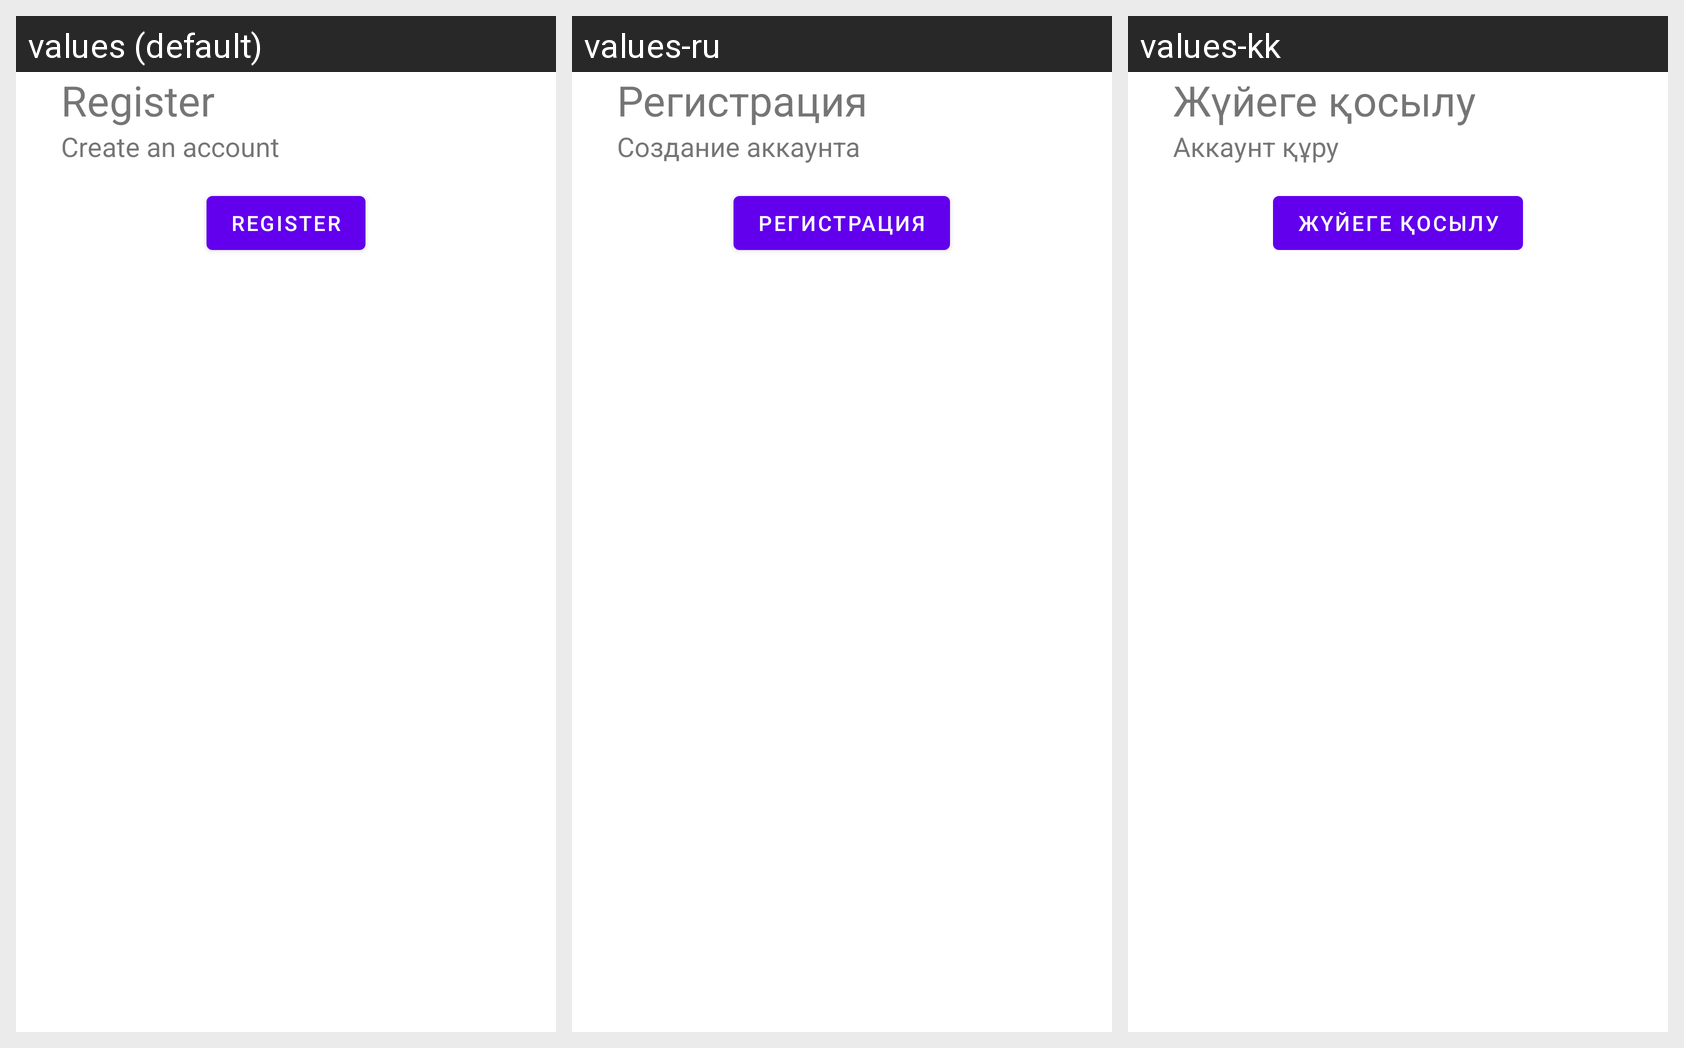

Strings drawn on this Android screen and how each of the app's shown locales translates them:
Android screen res/layout/activity_register.xml rendered under 3 locales, left to right: values (default), values-ru, values-kk. Device: Nexus 5 (rendered at 1080×1920; each locale shown at half size, 540×960, under a caption strip naming it); theme Theme.ValidationProject.
Strings drawn on this screen, with the default value and each locale's value (text and hints the layout hard-codes, and strings that could not be matched under every locale, appear in the picture but are not listed):

register
  values: Register
  values-ru: Регистрация
  values-kk: Жүйеге қосылу

create_account
  values: Create an account
  values-ru: Создание аккаунта
  values-kk: Аккаунт құру
